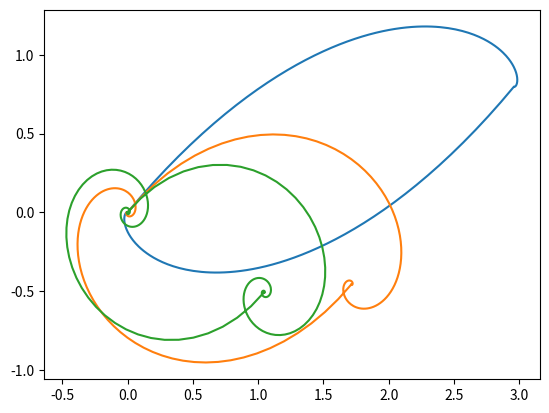
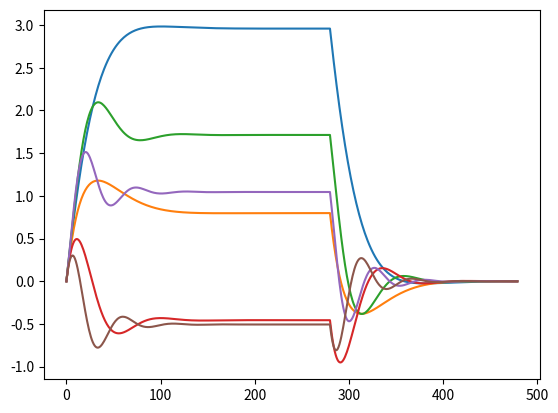

Here is the Python script that generated these plots, in order:
import numpy as np
import matplotlib.pyplot as plt

#############################
# simulation helpers #
#############################


def simulate_pulse(IF_freq, chi, k, Ts, Td, power):
    I = [0]
    Q = [0]

    for t in range(Ts):
        I.append(I[-1]+(power/2 - k*I[-1]+Q[-1]*chi))
        Q.append(Q[-1]+(power/2 - k*Q[-1]-I[-1]*chi))

    for t in range(Td - 1):
        I.append(I[-1]+(-k*I[-1]+Q[-1]*chi))
        Q.append(Q[-1]+(-k*Q[-1]-I[-1]*chi))

    I = np.array(I)
    Q = np.array(Q)
    t = np.arange(len(I))

    S = I * np.cos(2 * np.pi * IF_freq * t * 1e-9) + Q * np.sin(2 * np.pi * IF_freq * t * 1e-9)

    return t, I, Q, S


resonators_lo = 7.1e9  # High Band Pass
WG1_lo = resonators_lo
WG2_lo = resonators_lo
q1a_res_IF = 40e6
q2a_res_IF = 41e6

# readout_len = 480
# IF_freq = q1a_res_IF
# Ts = readout_len-200
# Td = 200
# power = 0.2*2
# k = 0.04/3
# chi = 0.023*10
# [tg_, Ig_, Qg_, Sg_] = simulate_pulse(IF_freq, -1 * chi, k, Ts, Td, power)
# [te_, Ie_, Qe_, Se_] = simulate_pulse(IF_freq, 1 * chi, k, Ts, Td, power)
# [tf_, If_, Qf_, Sf_] = simulate_pulse(IF_freq, 2 * chi, k, Ts, Td, power)

# readout_len = 480
# IF_freq = q1a_res_IF
# Ts = readout_len-200
# Td = 200
# power = 0.2*2
# k = 0.04/3
# chi = 0.023*20
# [tg_, Ig_, Qg_, Sg_] = simulate_pulse(IF_freq, -1 * chi, k, Ts, Td, power)
# [te_, Ie_, Qe_, Se_] = simulate_pulse(IF_freq, 1 * chi, k, Ts, Td, power)
# [tf_, If_, Qf_, Sf_] = simulate_pulse(IF_freq, 2 * chi, k, Ts, Td, power)

readout_len = 480
IF_freq = q1a_res_IF
Ts = readout_len-200
Td = 200
power = 0.2
k = 0.04
chi = 0.023
[tg_, Ig_, Qg_, Sg_] = simulate_pulse(IF_freq, 1 * chi, k, Ts, Td, power)
[te_, Ie_, Qe_, Se_] = simulate_pulse(IF_freq, 3 * chi, k, Ts, Td, power)
[tf_, If_, Qf_, Sf_] = simulate_pulse(IF_freq, 5 * chi, k, Ts, Td, power)

plt.figure()
plt.plot(Ig_, Qg_)
plt.plot(Ie_, Qe_)
plt.plot(If_, Qf_)

plt.figure()
plt.plot(Ig_)
plt.plot(Qg_)
plt.plot(Ie_)
plt.plot(Qe_)
plt.plot(If_)
plt.plot(Qf_)

divide_signal_factor = 100

config = {

    'version': 1,

    'controllers': {

        'con1': {
            'type': 'opx1',
            'analog_outputs': {
                1: {'offset': 0.0011949976603190104*0},
                2: {'offset': -0.0019133058336046006*0},
            },
            'digital_outputs': {
                1: {},
            },
            'analog_inputs': {
                1: {'offset': -0.03479573838975695},
                2: {'offset': -0.03398808763292101},
            }
        },
    },

    'elements': {

        # readout resonators:
        'rr1a': {
            'mixInputs': {
                'I': ('con1', 1),
                'Q': ('con1', 2),
                'lo_frequency': WG1_lo,
                'mixer': 'mixer_WG1',
            },
            'intermediate_frequency': q1a_res_IF,
            'operations': {
                'readout': 'readout_pulse_q1a',
                'readout_pulse_g': 'readout_pulse_g',
                'readout_pulse_e': 'readout_pulse_e',
                'readout_pulse_f': 'readout_pulse_f'
            },
            'outputs': {
                'out1': ('con1', 1),
                'out2': ('con1', 2),
            },
            'time_of_flight': 188,
            'smearing': 0,
        },

        'rr2a': {
            'mixInputs': {
                'I': ('con1', 1),
                'Q': ('con1', 2),
                'lo_frequency': WG2_lo,
                'mixer': 'mixer_WG2',
            },
            'intermediate_frequency': q2a_res_IF,
            'operations': {
                'readout': 'readout_pulse_q1a',
                'readout_pulse_g': 'readout_pulse_g',
                'readout_pulse_e': 'readout_pulse_e',
                'readout_pulse_f': 'readout_pulse_f'
            },
            'outputs': {
                'out1': ('con1', 1),
                'out2': ('con1', 2),
            },
            'time_of_flight': 188,
            'smearing': 0,
        },



    },

    'pulses': {

        'readout_pulse_q1a': {
            'operation': 'measurement',
            'length': readout_len,
            'waveforms': {
                'I': 'ro_wf_q1a',
                'Q': 'zero_wf'
            },
            'integration_weights': {
                'integW_cos': 'integW_cos',
                'integW_sin': 'integW_sin'
            },
            'digital_marker': 'ON'
        },

        'readout_pulse_g': {
            'operation': 'measurement',
            'length': readout_len,
            'waveforms': {
                'I': 'Ig_wf',
                'Q': 'Qg_wf'
            },
            'integration_weights': {
                'integW_cos': 'integW_cos',
                'integW_sin': 'integW_sin'
            },
            'digital_marker': 'ON'
        },

        'readout_pulse_e': {
            'operation': 'measurement',
            'length': readout_len,
            'waveforms': {
                'I': 'Ie_wf',
                'Q': 'Qe_wf'
            },
            'integration_weights': {
                'integW_cos': 'integW_cos',
                'integW_sin': 'integW_sin'
            },
            'digital_marker': 'ON'
        },

        'readout_pulse_f': {
            'operation': 'measurement',
            'length': readout_len,
            'waveforms': {
                'I': 'If_wf',
                'Q': 'Qf_wf'
            },
            'integration_weights': {
                'integW_cos': 'integW_cos',
                'integW_sin': 'integW_sin'
            },
            'digital_marker': 'ON'
        },

    },

    'waveforms': {

        'zero_wf': {
            'type': 'constant',
            'sample': 0.0
        },

        'ro_wf_q1a': {
            'type': 'constant',
            'sample': 0.11
        },

        'Ig_wf': {
            'type': 'arbitrary',
            'samples': [float(arg / divide_signal_factor) for arg in Ig_]
        },

        'Qg_wf': {
            'type': 'arbitrary',
            'samples': [float(arg / divide_signal_factor) for arg in Qg_]
        },

        'Ie_wf': {
            'type': 'arbitrary',
            'samples': [float(arg / divide_signal_factor) for arg in Ie_]
        },

        'Qe_wf': {
            'type': 'arbitrary',
            'samples': [float(arg / divide_signal_factor) for arg in Qe_]
        },

        'If_wf': {
            'type': 'arbitrary',
            'samples': [float(arg / divide_signal_factor) for arg in If_]
        },

        'Qf_wf': {
            'type': 'arbitrary',
            'samples': [float(arg / divide_signal_factor) for arg in Qf_]
        },

    },

    'digital_waveforms': {

        'ON': {
            'samples': [(1, 0)]
        },
    },

    'integration_weights': {

        'integW_cos': {
            'cosine': [1.0] * 120,
            'sine': [0.0] * 120,
        },

        'integW_sin': {
            'cosine': [0.0] * 120,
            'sine': [1.0] * 120,
        },

    },

    'mixers': {
        'mixer_WG1': [
            {'intermediate_frequency': q1a_res_IF, 'lo_frequency': WG1_lo, 'correction': [1, 0, 0, 1]},
        ],

        'mixer_WG2': [
            {'intermediate_frequency': q2a_res_IF, 'lo_frequency': WG2_lo, 'correction': [1, 0, 0, 1]},
        ],
    }
}
